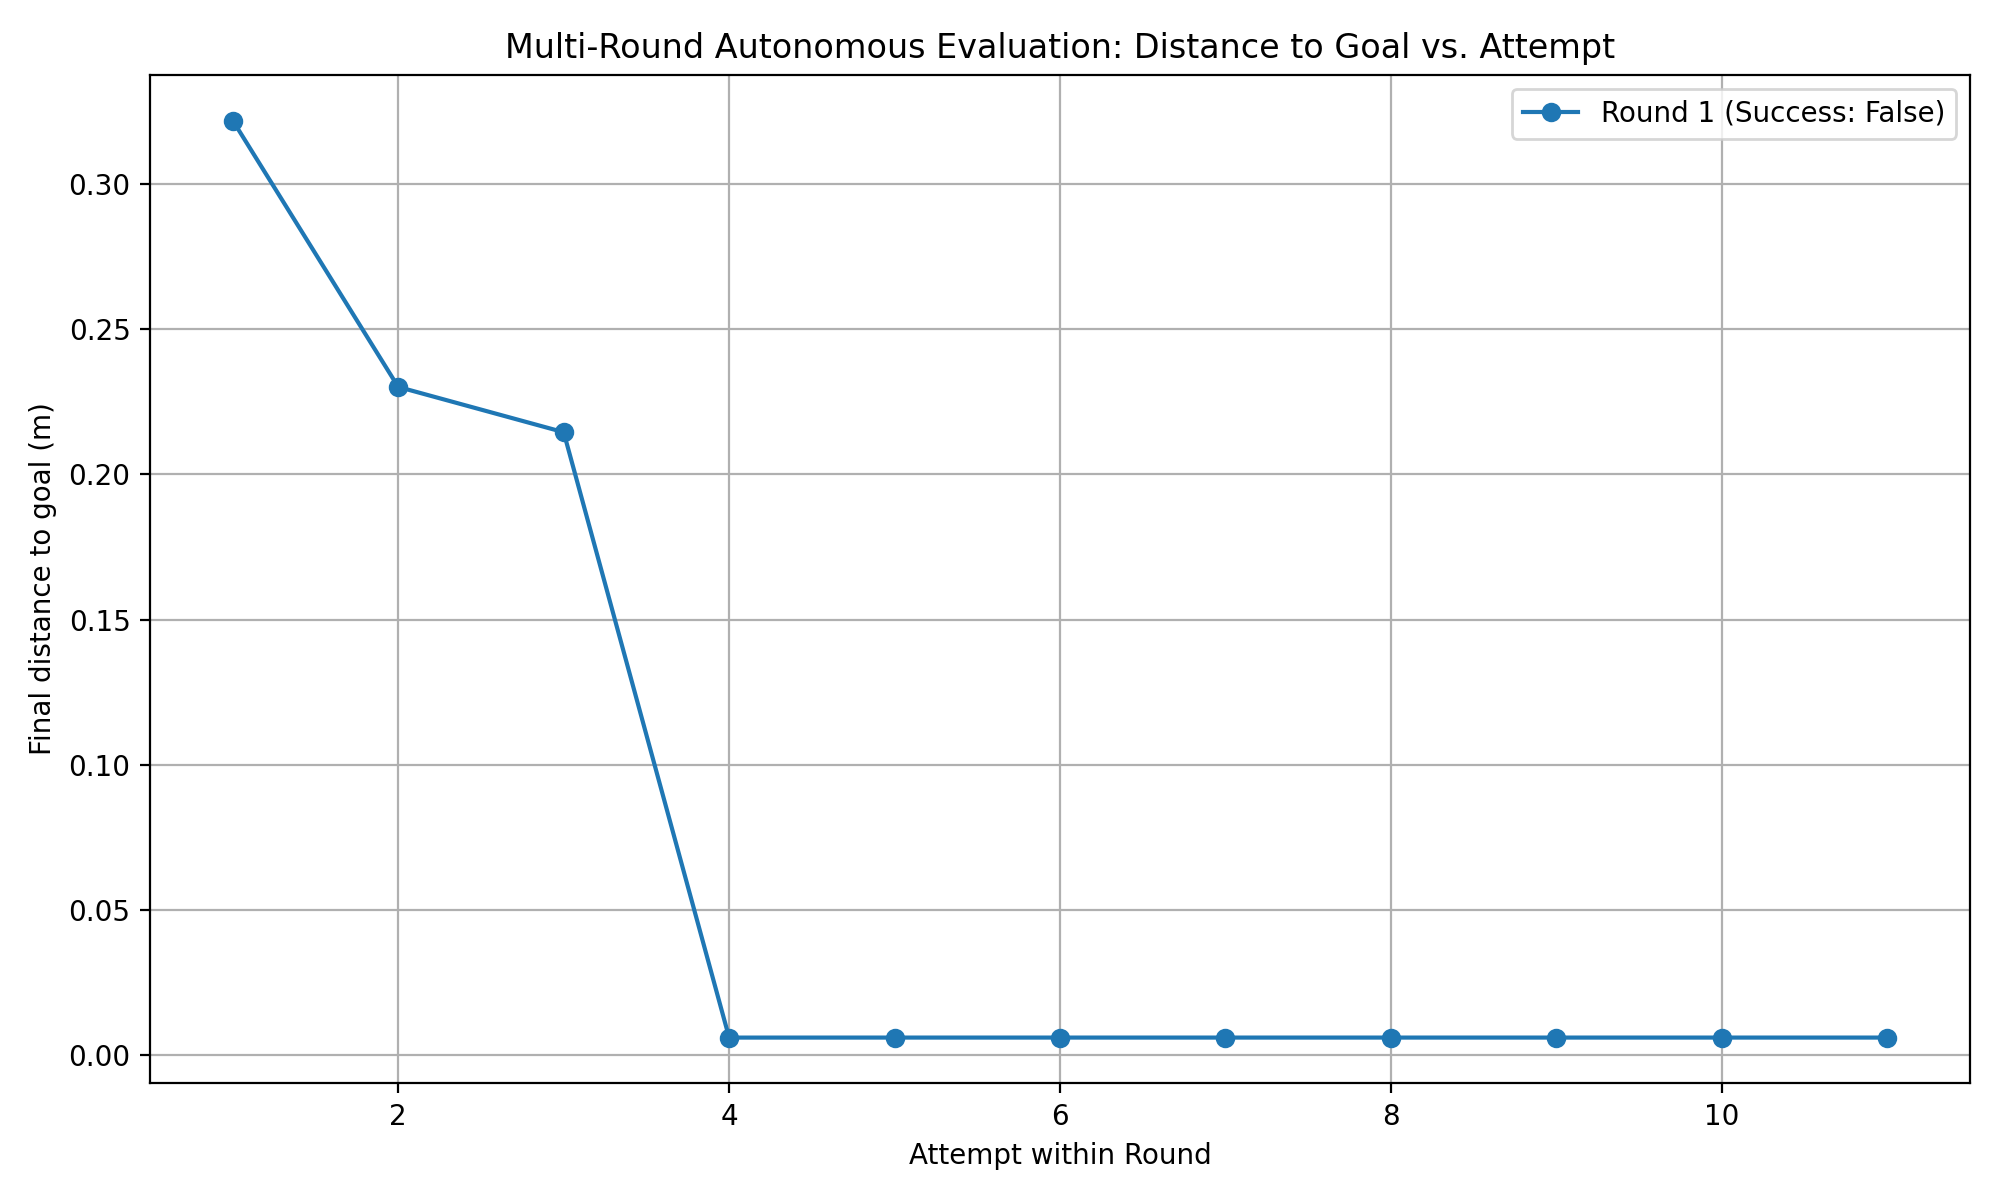

Data behind this chart, as committed beside it:
round, attempt, final_distance_m, success
1, 1, 0.322, False
1, 2, 0.2302, False
1, 3, 0.2146, False
1, 4, 0.00597, False
1, 5, 0.005977, False
1, 6, 0.005977, False
1, 7, 0.005977, False
1, 8, 0.005977, False
1, 9, 0.005977, False
1, 10, 0.005977, False
1, 11, 0.005977, False
